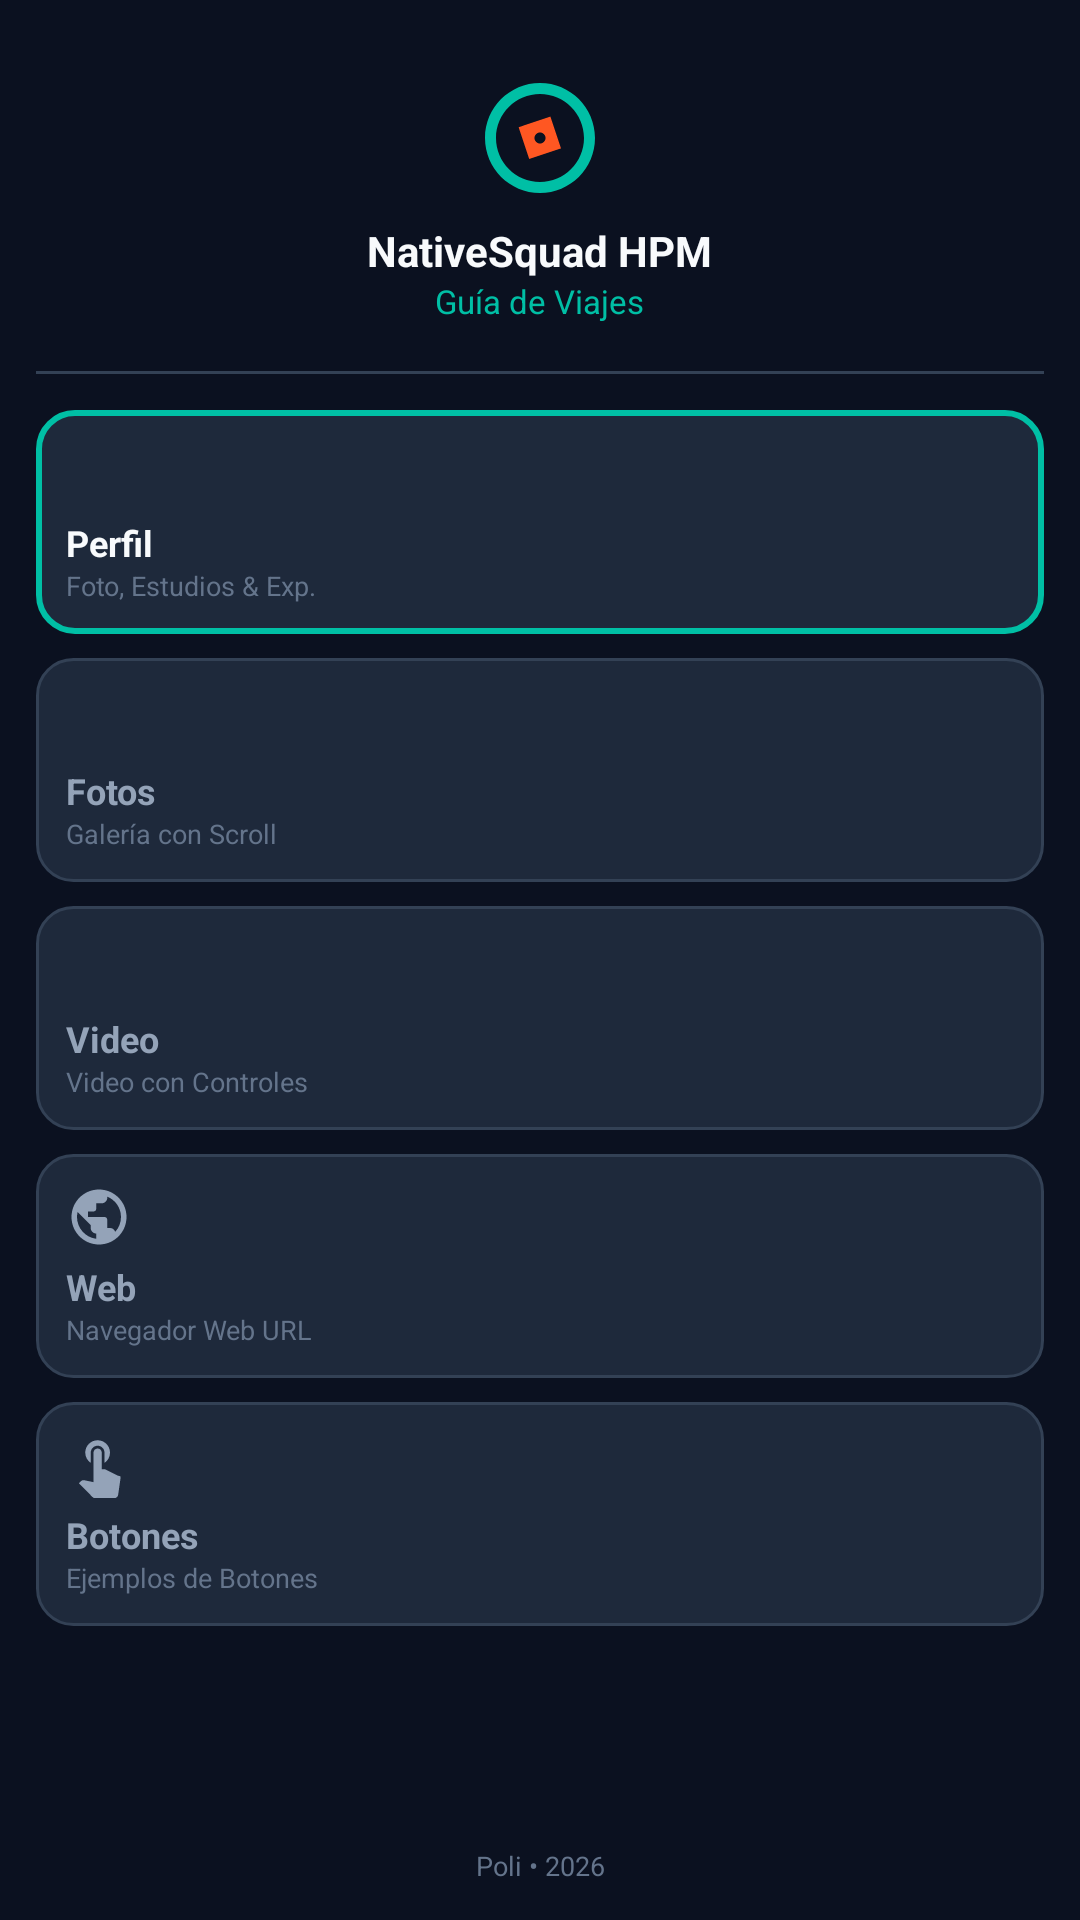

Layout XML and referenced resources for this Android screen:
<!-- AndroidManifest.xml: application theme Theme.NativeSquad.GuiaDeViajes -->
<!-- res/layout/fragment_menu.xml -->
<?xml version="1.0" encoding="utf-8"?>
<LinearLayout xmlns:android="http://schemas.android.com/apk/res/android"
    xmlns:tools="http://schemas.android.com/tools"
    android:layout_width="match_parent"
    android:layout_height="match_parent"
    android:orientation="vertical"
    android:background="@color/bg_menu"
    android:padding="12dp">

    
    <LinearLayout
        android:layout_width="match_parent"
        android:layout_height="wrap_content"
        android:orientation="vertical"
        android:gravity="center"
        android:paddingTop="12dp"
        android:paddingBottom="16dp">

        <ImageView
            android:id="@+id/img_app_logo"
            android:layout_width="44dp"
            android:layout_height="44dp"
            android:src="@drawable/ic_logo_travel"
            android:contentDescription="@string/app_name" />

        <TextView
            android:id="@+id/tv_brand_name"
            android:layout_width="wrap_content"
            android:layout_height="wrap_content"
            android:layout_marginTop="6dp"
            android:text="@string/team_name"
            android:textColor="@color/text_primary"
            android:textSize="14sp"
            android:textStyle="bold" />

        <TextView
            android:id="@+id/tv_brand_tagline"
            android:layout_width="wrap_content"
            android:layout_height="wrap_content"
            android:text="Guía de Viajes"
            android:textColor="@color/primary_teal"
            android:textSize="11sp" />
    </LinearLayout>

    <View
        android:layout_width="match_parent"
        android:layout_height="1dp"
        android:background="@color/border_stroke"
        android:layout_marginBottom="12dp" />

    
    <ScrollView
        android:layout_width="match_parent"
        android:layout_height="0dp"
        android:layout_weight="1"
        android:fillViewport="true"
        android:scrollbars="none">

        <LinearLayout
            android:layout_width="match_parent"
            android:layout_height="wrap_content"
            android:orientation="vertical">

            
            <LinearLayout
                android:id="@+id/btn_menu_bitacora"
                android:layout_width="match_parent"
                android:layout_height="wrap_content"
                android:orientation="vertical"
                android:background="@drawable/bg_menu_item_selected"
                android:clickable="true"
                android:focusable="true"
                android:padding="10dp"
                android:layout_marginBottom="8dp">

                <ImageView
                    android:id="@+id/icon_menu_bitacora"
                    android:layout_width="22dp"
                    android:layout_height="22dp"
                    android:src="@drawable/ic_perfil"
                    android:tint="@color/primary_teal" />

                <TextView
                    android:id="@+id/txt_menu_bitacora"
                    android:layout_width="wrap_content"
                    android:layout_height="wrap_content"
                    android:layout_marginTop="4dp"
                    android:text="@string/menu_bitacora"
                    android:textColor="@color/text_primary"
                    android:textSize="12sp"
                    android:textStyle="bold" />

                <TextView
                    android:layout_width="wrap_content"
                    android:layout_height="wrap_content"
                    android:text="@string/menu_sub_bitacora"
                    android:textColor="@color/text_muted"
                    android:textSize="9sp" />
            </LinearLayout>

            
            <LinearLayout
                android:id="@+id/btn_menu_destinos"
                android:layout_width="match_parent"
                android:layout_height="wrap_content"
                android:orientation="vertical"
                android:background="@drawable/bg_menu_item_normal"
                android:clickable="true"
                android:focusable="true"
                android:padding="10dp"
                android:layout_marginBottom="8dp">

                <ImageView
                    android:id="@+id/icon_menu_destinos"
                    android:layout_width="22dp"
                    android:layout_height="22dp"
                    android:src="@drawable/ic_destinos"
                    android:tint="@color/text_secondary" />

                <TextView
                    android:id="@+id/txt_menu_destinos"
                    android:layout_width="wrap_content"
                    android:layout_height="wrap_content"
                    android:layout_marginTop="4dp"
                    android:text="@string/menu_destinos"
                    android:textColor="@color/text_secondary"
                    android:textSize="12sp"
                    android:textStyle="bold" />

                <TextView
                    android:layout_width="wrap_content"
                    android:layout_height="wrap_content"
                    android:text="@string/menu_sub_destinos"
                    android:textColor="@color/text_muted"
                    android:textSize="9sp" />
            </LinearLayout>

            
            <LinearLayout
                android:id="@+id/btn_menu_experiencias"
                android:layout_width="match_parent"
                android:layout_height="wrap_content"
                android:orientation="vertical"
                android:background="@drawable/bg_menu_item_normal"
                android:clickable="true"
                android:focusable="true"
                android:padding="10dp"
                android:layout_marginBottom="8dp">

                <ImageView
                    android:id="@+id/icon_menu_experiencias"
                    android:layout_width="22dp"
                    android:layout_height="22dp"
                    android:src="@drawable/ic_experiencias"
                    android:tint="@color/text_secondary" />

                <TextView
                    android:id="@+id/txt_menu_experiencias"
                    android:layout_width="wrap_content"
                    android:layout_height="wrap_content"
                    android:layout_marginTop="4dp"
                    android:text="@string/menu_experiencias"
                    android:textColor="@color/text_secondary"
                    android:textSize="12sp"
                    android:textStyle="bold" />

                <TextView
                    android:layout_width="wrap_content"
                    android:layout_height="wrap_content"
                    android:text="@string/menu_sub_experiencias"
                    android:textColor="@color/text_muted"
                    android:textSize="9sp" />
            </LinearLayout>

            
            <LinearLayout
                android:id="@+id/btn_menu_portal_web"
                android:layout_width="match_parent"
                android:layout_height="wrap_content"
                android:orientation="vertical"
                android:background="@drawable/bg_menu_item_normal"
                android:clickable="true"
                android:focusable="true"
                android:padding="10dp"
                android:layout_marginBottom="8dp">

                <ImageView
                    android:id="@+id/icon_menu_portal_web"
                    android:layout_width="22dp"
                    android:layout_height="22dp"
                    android:src="@drawable/ic_portal_web"
                    android:tint="@color/text_secondary" />

                <TextView
                    android:id="@+id/txt_menu_portal_web"
                    android:layout_width="wrap_content"
                    android:layout_height="wrap_content"
                    android:layout_marginTop="4dp"
                    android:text="@string/menu_portal_web"
                    android:textColor="@color/text_secondary"
                    android:textSize="12sp"
                    android:textStyle="bold" />

                <TextView
                    android:layout_width="wrap_content"
                    android:layout_height="wrap_content"
                    android:text="@string/menu_sub_portal_web"
                    android:textColor="@color/text_muted"
                    android:textSize="9sp" />
            </LinearLayout>

            
            <LinearLayout
                android:id="@+id/btn_menu_acciones"
                android:layout_width="match_parent"
                android:layout_height="wrap_content"
                android:orientation="vertical"
                android:background="@drawable/bg_menu_item_normal"
                android:clickable="true"
                android:focusable="true"
                android:padding="10dp"
                android:layout_marginBottom="8dp">

                <ImageView
                    android:id="@+id/icon_menu_acciones"
                    android:layout_width="22dp"
                    android:layout_height="22dp"
                    android:src="@drawable/ic_acciones"
                    android:tint="@color/text_secondary" />

                <TextView
                    android:id="@+id/txt_menu_acciones"
                    android:layout_width="wrap_content"
                    android:layout_height="wrap_content"
                    android:layout_marginTop="4dp"
                    android:text="@string/menu_acciones"
                    android:textColor="@color/text_secondary"
                    android:textSize="12sp"
                    android:textStyle="bold" />

                <TextView
                    android:layout_width="wrap_content"
                    android:layout_height="wrap_content"
                    android:text="@string/menu_sub_acciones"
                    android:textColor="@color/text_muted"
                    android:textSize="9sp" />
            </LinearLayout>

        </LinearLayout>
    </ScrollView>

    
    <TextView
        android:id="@+id/tv_menu_footer"
        android:layout_width="match_parent"
        android:layout_height="wrap_content"
        android:text="Poli • 2026"
        android:textColor="@color/text_muted"
        android:textSize="9sp"
        android:gravity="center"
        android:paddingTop="6dp" />

</LinearLayout>
<!-- resources referenced by this layout -->
<resources>
  <color name="bg_menu">#0B1120</color>
  <color name="border_stroke">#334155</color>
  <color name="primary_teal">#00BFA5</color>
  <color name="text_muted">#64748B</color>
  <color name="text_primary">#F8FAFC</color>
  <color name="text_secondary">#94A3B8</color>
  <!-- drawable bg_menu_item_normal (drawable) -->
  <?xml version="1.0" encoding="utf-8"?>
  <shape xmlns:android="http://schemas.android.com/apk/res/android"
      android:shape="rectangle">
      <corners android:radius="12dp" />
      <solid android:color="@color/bg_card" />
      <stroke
          android:width="1dp"
          android:color="@color/border_stroke" />
  </shape>
  <!-- drawable bg_menu_item_selected (drawable) -->
  <?xml version="1.0" encoding="utf-8"?>
  <shape xmlns:android="http://schemas.android.com/apk/res/android"
      android:shape="rectangle">
      <corners android:radius="12dp" />
      <solid android:color="@color/bg_card" />
      <stroke
          android:width="2dp"
          android:color="@color/primary_teal" />
  </shape>
  <!-- drawable ic_logo_travel (drawable) -->
  <vector xmlns:android="http://schemas.android.com/apk/res/android"
      android:width="48dp"
      android:height="48dp"
      android:viewportWidth="48"
      android:viewportHeight="48">
    <path
        android:fillColor="#00BFA5"
        android:pathData="M24,4C12.95,4 4,12.95 4,24s8.95,20 20,20 20,-8.95 20,-20S35.05,4 24,4zM24,40c-8.82,0 -16,-7.18 -16,-16S15.18,8 24,8s16,7.18 16,16 -7.18,16 -16,16z"/>
    <path
        android:fillColor="#FF5722"
        android:pathData="M27.78,16.22l-11.56,3.86 3.86,11.56 11.56,-3.86zM24,26c-1.1,0 -2,-0.9 -2,-2s0.9,-2 2,-2 2,0.9 2,2 -0.9,2 -2,2z"/>
  </vector>
  <!-- drawable ic_portal_web (drawable) -->
  <vector xmlns:android="http://schemas.android.com/apk/res/android"
      android:width="24dp"
      android:height="24dp"
      android:viewportWidth="24"
      android:viewportHeight="24">
    <path
        android:fillColor="#FFFFFFFF"
        android:pathData="M12,2C6.48,2 2,6.48 2,12s4.48,10 10,10 10,-4.48 10,-10S17.52,2 12,2zM11,19.93c-3.95,-0.49 -7,-3.85 -7,-7.93 0,-0.62 0.08,-1.21 0.21,-1.79L9,15v1c0,1.1 0.9,2 2,2v1.93zm6.9,-2.54c-0.26,-0.81 -1,-1.39 -1.9,-1.39h-1v-3c0,-0.55 -0.45,-1 -1,-1H8v-2h2c0.55,0 1,-0.45 1,-1V7h2c1.1,0 2,-0.9 2,-2v-0.41c2.93,1.19 5,4.06 5,7.41 0,2.08 -0.8,3.97 -2.1,5.39z"/>
  </vector>
  <string name="app_name">NativeSquad - Guía de Viajes</string>
  <string name="menu_acciones">Botones</string>
  <string name="menu_bitacora">Perfil</string>
  <string name="menu_destinos">Fotos</string>
  <string name="menu_experiencias">Video</string>
  <string name="menu_portal_web">Web</string>
  <string name="menu_sub_acciones">Ejemplos de Botones</string>
  <string name="menu_sub_bitacora">Foto, Estudios &amp; Exp.</string>
  <string name="menu_sub_destinos">Galería con Scroll</string>
  <string name="menu_sub_experiencias">Video con Controles</string>
  <string name="menu_sub_portal_web">Navegador Web URL</string>
  <string name="team_name">NativeSquad HPM</string>
  <color name="bg_card">#1E293B</color>
  <color name="primary_teal_variant">#00897B</color>
  <color name="text_on_primary">#0F172A</color>
  <color name="accent_coral">#FF5722</color>
  <color name="accent_amber">#FFB300</color>
  <color name="white">#FFFFFF</color>
  <color name="bg_main">#0F172A</color>
</resources>
